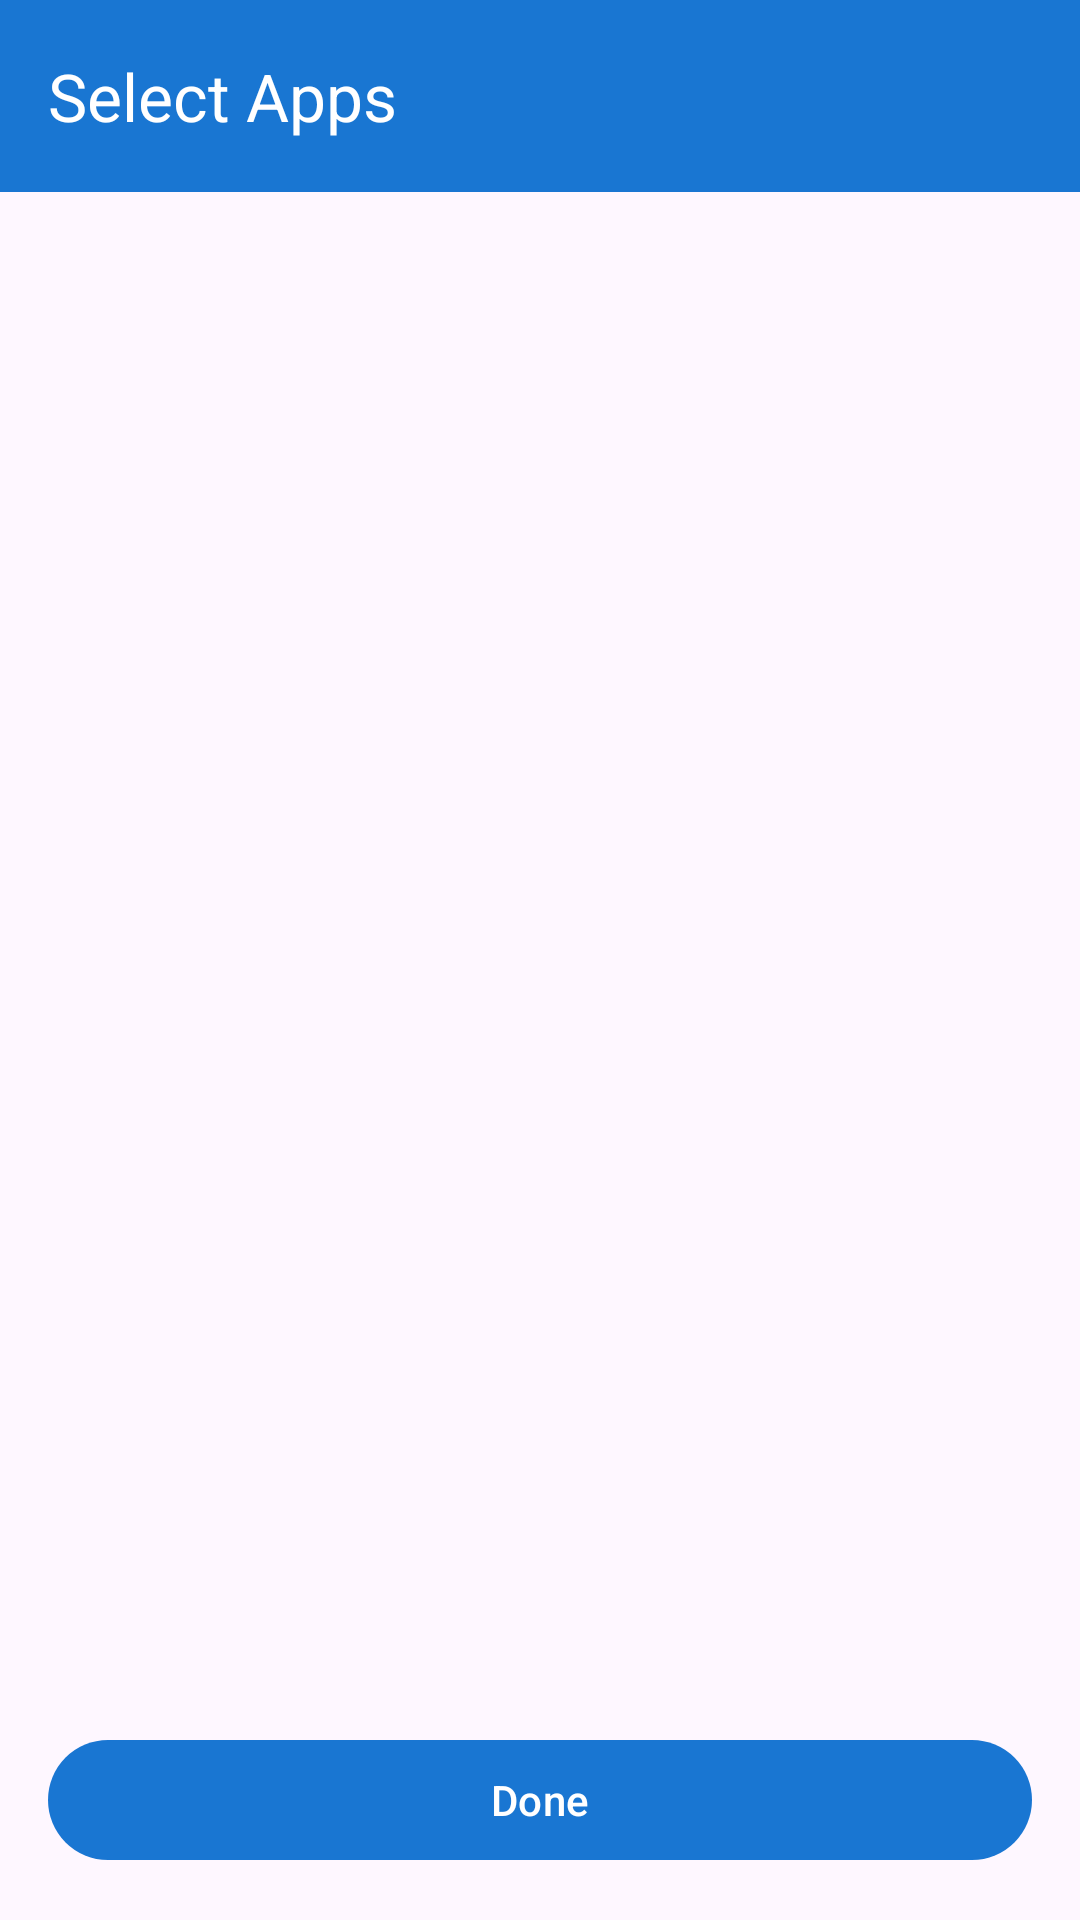

This screen was rendered from an Android layout file. Write that file and the resources it references.
<!-- AndroidManifest.xml: application theme Theme.AppBlocker -->
<!-- res/layout/activity_app_picker.xml -->
<?xml version="1.0" encoding="utf-8"?>
<androidx.constraintlayout.widget.ConstraintLayout
    xmlns:android="http://schemas.android.com/apk/res/android"
    xmlns:app="http://schemas.android.com/apk/res-auto"
    android:layout_width="match_parent"
    android:layout_height="match_parent">

    <com.google.android.material.appbar.MaterialToolbar
        android:id="@+id/toolbar"
        android:layout_width="match_parent"
        android:layout_height="?attr/actionBarSize"
        android:background="@color/primary"
        app:layout_constraintTop_toTopOf="parent"
        app:navigationIcon="@drawable/ic_back"
        app:navigationIconTint="@color/white"
        app:title="@string/select_apps"
        app:titleTextColor="@color/white" />

    <ProgressBar
        android:id="@+id/progressBar"
        android:layout_width="wrap_content"
        android:layout_height="wrap_content"
        app:layout_constraintBottom_toBottomOf="parent"
        app:layout_constraintEnd_toEndOf="parent"
        app:layout_constraintStart_toStartOf="parent"
        app:layout_constraintTop_toBottomOf="@id/toolbar" />

    <androidx.recyclerview.widget.RecyclerView
        android:id="@+id/recyclerApps"
        android:layout_width="match_parent"
        android:layout_height="0dp"
        android:visibility="gone"
        app:layout_constraintBottom_toTopOf="@id/buttonDone"
        app:layout_constraintTop_toBottomOf="@id/toolbar" />

    <com.google.android.material.button.MaterialButton
        android:id="@+id/buttonDone"
        android:layout_width="match_parent"
        android:layout_height="wrap_content"
        android:layout_margin="16dp"
        android:text="Done"
        app:layout_constraintBottom_toBottomOf="parent" />

</androidx.constraintlayout.widget.ConstraintLayout>
<!-- resources referenced by this layout -->
<resources>
  <color name="primary">#1976D2</color>
  <color name="white">#FFFFFF</color>
  <string name="select_apps">Select Apps</string>
  <style name="Theme.AppBlocker" parent="Theme.Material3.Light.NoActionBar">
          <item name="colorPrimary">@color/primary</item>
          <item name="colorPrimaryDark">@color/primary_dark</item>
          <item name="colorAccent">@color/accent</item>
      </style>
  <color name="primary_dark">#1565C0</color>
  <color name="accent">#FF5722</color>
</resources>
